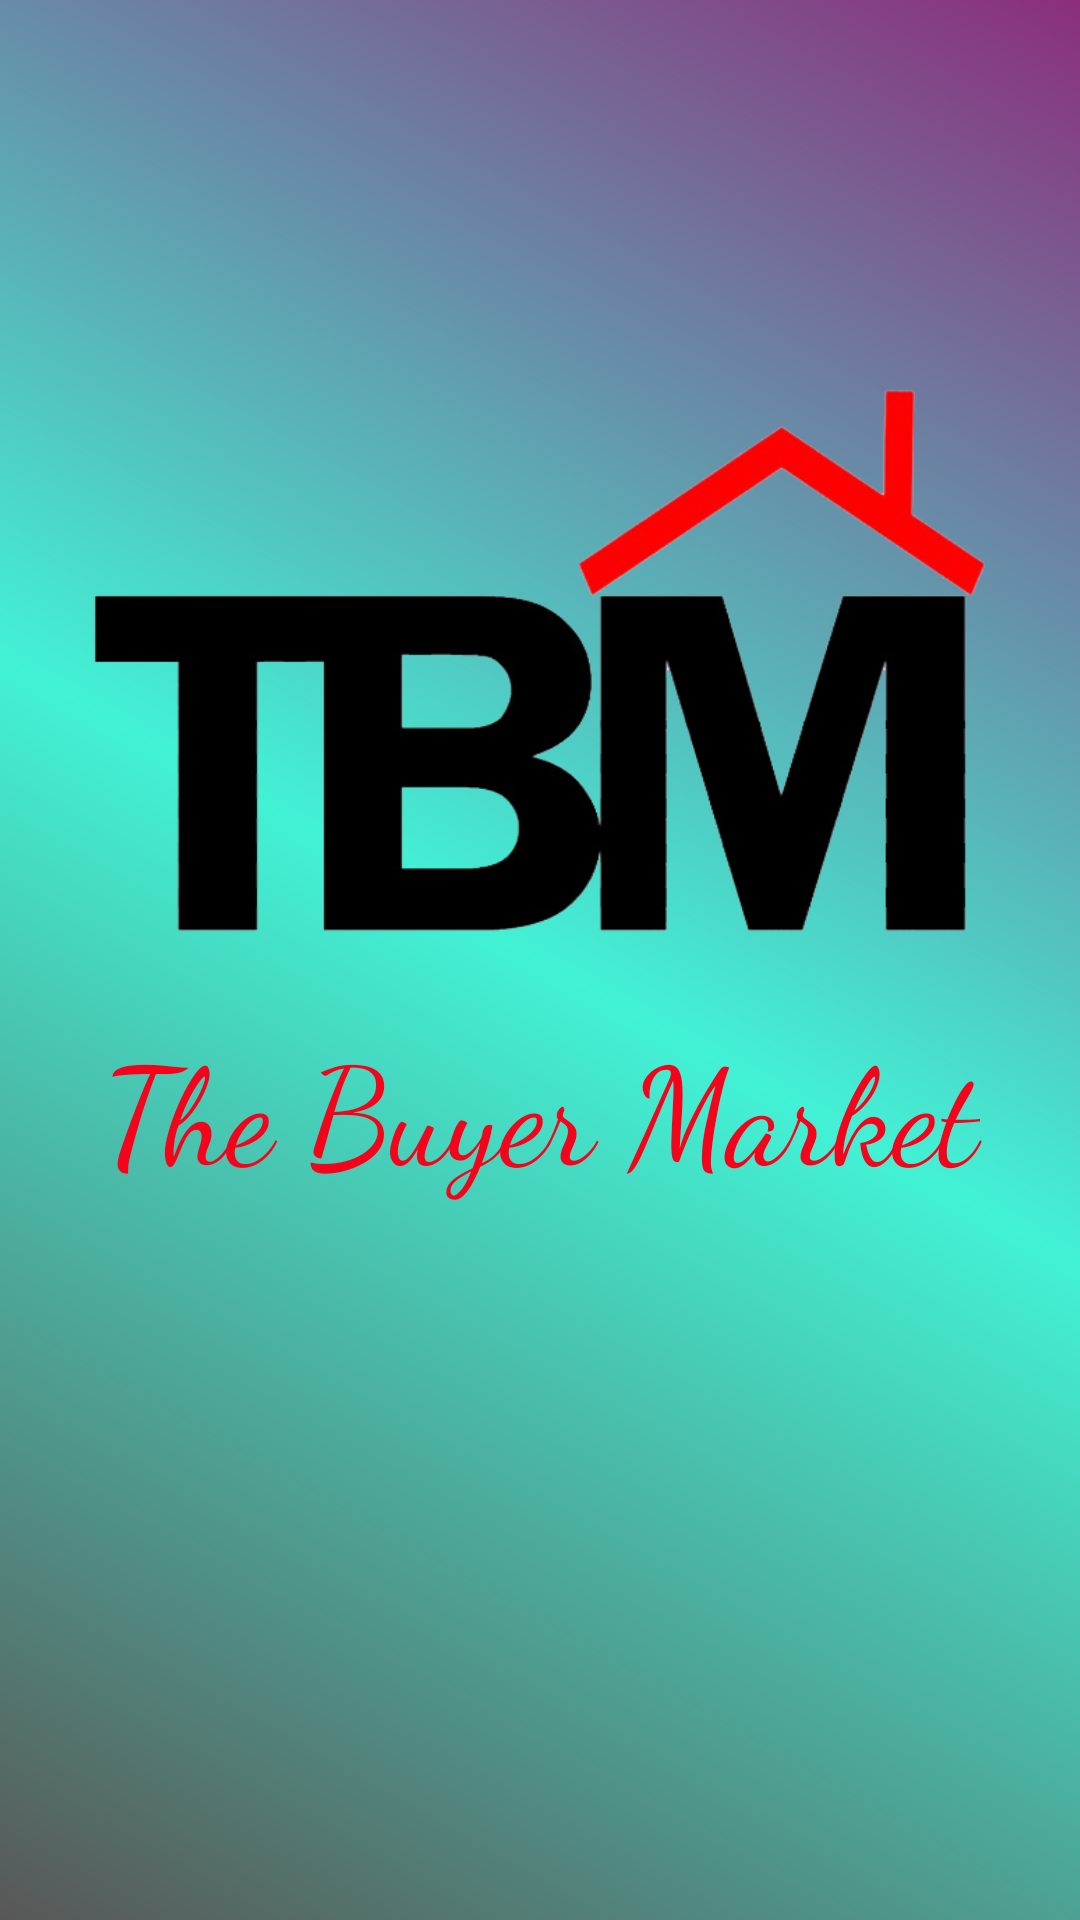

Here is an Android app screen rendered from its layout file. Give the layout XML and the strings, colors and styles it references.
<!-- AndroidManifest.xml: application theme AppTheme.NoActionBar -->
<!-- res/layout/activity_splash_screen.xml -->
<?xml version="1.0" encoding="utf-8"?>
<RelativeLayout xmlns:android="http://schemas.android.com/apk/res/android"
    xmlns:app="http://schemas.android.com/apk/res-auto"
    xmlns:tools="http://schemas.android.com/tools"
    tools:context=".SplashScreenDesign.SplashScreen"
    android:layout_width="match_parent"
    android:layout_height="match_parent"
    android:background="@drawable/splachscrback">


    <ImageView

        android:id="@+id/logoId"
        android:layout_width="match_parent"
        android:layout_height="270dp"
        android:layout_alignParentStart="true"
        android:layout_alignParentTop="true"
        android:layout_marginTop="84dp"
        android:layout_marginLeft="@dimen/dp_10"
        android:layout_marginRight="@dimen/dp_10"
        android:src="@drawable/imglogo"
        android:layout_alignParentLeft="true" />

    <TextView

        android:id="@+id/titleId"
        android:layout_width="match_parent"
        android:layout_height="wrap_content"
        android:layout_alignParentStart="true"
        android:layout_alignParentTop="true"
        android:layout_marginTop="338dp"
        android:text="@string/app_title"
        android:textAlignment="center"
        android:textColor="#f5031b"
        android:textSize="45sp"
        android:layout_marginLeft="@dimen/dp_15"
        android:layout_marginRight="@dimen/dp_15"
        app:fontFamily="cursive"
        android:layout_alignParentLeft="true" />


</RelativeLayout>
<!-- resources referenced by this layout -->
<resources>
  <dimen name="dp_10">10dp</dimen>
  <dimen name="dp_15">15dp</dimen>
  <!-- drawable imglogo: png bitmap (drawable, 53560 bytes) -->
  <!-- drawable splachscrback (drawable) -->
  <?xml version="1.0" encoding="utf-8"?>
  <shape xmlns:android="http://schemas.android.com/apk/res/android" android:shape="rectangle" >
      <gradient
          android:startColor="#585757"
          android:centerColor="#42f2d5"
          android:endColor="#8b2e7c"
          android:angle="45"/>
      <corners
          android:radius="0dp"/>
  
  
  </shape>
  <string name="app_title">The Buyer Market</string>
  <style name="AppTheme.NoActionBar" parent="Theme.AppCompat.Light.NoActionBar">
          <item name="android:windowTranslucentStatus">false</item>
          <item name="android:windowDrawsSystemBarBackgrounds">true</item>
  
          <item name="android:statusBarColor">@color/colorPrimaryDark</item>
          <item name="android:navigationBarColor">@color/colorPrimaryDark</item>
  
          <item name="colorPrimary">@color/colorPrimary</item>
          <item name="colorPrimaryDark">@color/colorPrimaryDark</item>
          <item name="colorAccent">@color/colorAccent</item>
  
          <item name="windowActionBar">false</item>
          <item name="windowNoTitle">true</item>
      </style>
  <color name="colorPrimaryDark">#23283a</color>
  <color name="colorPrimary">#23283a</color>
  <color name="colorAccent">#FF1493</color>
</resources>
